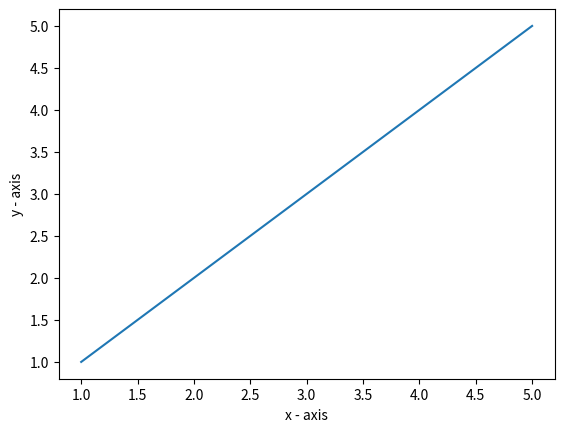

This chart was generated by the following Python code:
import matplotlib.pyplot as plt
  
x = [1, 2, 3, 4, 5]

y = [1, 2, 3, 4, 5]
  
plt.xlabel('x - axis')
plt.ylabel('y - axis')
  
plt.plot(x, y)
plt.show()